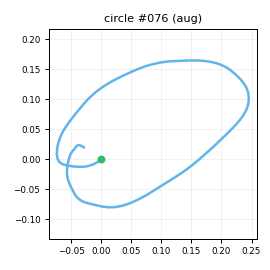

Source data for this figure (header and first rows):
t_s, ax, ay, az, gx, gy, gz, seq
0.00000, -0.9702, 0.01144, 0.3721, -32.05, 26.96, -15.96, 0
0.01000, -1.051, 0.01511, 0.3092, -39.1, 29.4, -15.69, 1
0.02000, -1.161, -0.01530, 0.2741, -47.42, 28.61, -15.18, 2
0.03000, -1.257, -0.07899, 0.2518, -54.74, 25.13, -14.55, 3
0.04000, -1.324, -0.1358, 0.2067, -60.98, 18.71, -16.92, 4
0.05000, -1.302, -0.2064, 0.1793, -65.51, 9.119, -18.8, 5
0.06000, -1.258, -0.3043, 0.2087, -68.48, 0.8114, -23.99, 6
0.07000, -1.226, -0.4646, 0.2032, -67.1, -4.584, -31.34, 7
0.08000, -1.221, -0.55, 0.1818, -61.86, -7.949, -37.33, 8
0.09000, -1.279, -0.6302, 0.1509, -55.44, -9.971, -45.24, 9
0.1, -1.314, -0.6957, 0.1098, -47.83, -12.99, -49.93, 10
0.111, -1.318, -0.7455, 0.09384, -36.5, -19.78, -56.22, 11
0.12, -1.316, -0.7853, 0.07948, -27.54, -26.47, -60.94, 12
0.13, -1.328, -0.8182, 0.07022, -17.63, -32.74, -62.55, 13
0.14, -1.321, -0.8069, 0.02988, -10.24, -38.14, -60.07, 14
0.151, -1.307, -0.8023, 0.02215, -2.931, -47.41, -56.67, 15
0.16, -1.266, -0.8014, 0.02598, 3.85, -56.13, -54.8, 16
0.17, -1.164, -0.7903, 0.04609, 9.372, -63.28, -55.49, 17
0.18, -1.069, -0.8186, 0.07218, 17.87, -68.93, -60.76, 18
0.19, -0.9962, -0.9051, 0.1051, 25.81, -71.54, -66.55, 19
0.2, -0.9478, -0.9034, 0.1094, 35.61, -72.62, -67.76, 20
0.21, -0.9197, -0.88, 0.09890, 45.3, -72.79, -66.09, 21
0.22, -0.8666, -0.8443, 0.1251, 51.87, -74.49, -62.53, 22
0.23, -0.8094, -0.8394, 0.1204, 56.13, -72.79, -55.29, 23
0.24, -0.7892, -0.854, 0.109, 56.44, -70.59, -45.64, 24
0.25, -0.7518, -0.8236, 0.1187, 58.04, -69.85, -34.78, 25
0.26, -0.6689, -0.8261, 0.13, 58.91, -68.52, -26.58, 26
0.27, -0.6253, -0.8329, 0.1509, 62.2, -66.24, -22.01, 27
0.281, -0.6029, -0.8439, 0.1442, 67.1, -62.98, -19.63, 28
0.29, -0.5707, -0.8179, 0.1505, 72.93, -58.82, -15.14, 29
0.3, -0.5251, -0.7589, 0.1313, 79.91, -56.22, -10.6, 30
0.31, -0.5044, -0.7031, 0.1565, 83.7, -52.5, -8.689, 31
0.321, -0.4939, -0.6924, 0.1328, 88.25, -47.55, -6.078, 32
0.33, -0.5088, -0.6314, 0.1006, 89.51, -45, 0.4309, 33
0.34, -0.4694, -0.5463, 0.1047, 91.84, -43.25, 6.626, 34
0.35, -0.4186, -0.5036, 0.121, 93.06, -41.98, 6.453, 35
0.36, -0.3554, -0.476, 0.1527, 94.69, -39.23, 4.974, 36
0.37, -0.2982, -0.4321, 0.1436, 97.22, -34.7, 3.34, 37
0.38, -0.2837, -0.4088, 0.1603, 100.6, -28.44, -1.285, 38
0.39, -0.2588, -0.421, 0.1468, 104.4, -22.75, -6.165, 39
0.4, -0.2097, -0.3971, 0.1445, 107.6, -15.37, -8.553, 40
0.41, -0.2392, -0.3305, 0.07703, 112.7, -8.001, -8.633, 41
0.42, -0.2623, -0.226, 0.06283, 114.2, -4.266, -8.088, 42
0.43, -0.2153, -0.1733, 0.1244, 113.6, -4.143, -7.012, 43
0.44, -0.159, -0.06396, 0.1402, 110.2, -0.4366, -4.889, 44
0.451, -0.1574, 0.05964, 0.1693, 104.3, 7.071, -1.789, 45
0.46, -0.1859, 0.09425, 0.1718, 94.6, 14.92, 0.3411, 46
0.47, -0.1544, 0.07376, 0.1942, 84.98, 19.46, 3.107, 47
0.48, -0.09679, 0.05041, 0.238, 75.49, 26.11, 7.309, 48
0.491, -0.08569, 0.01287, 0.2221, 70.76, 34.93, 12.87, 49
0.5, -0.1521, 0.04466, 0.2441, 65.81, 44.94, 18.85, 50
0.51, -0.2568, 0.1446, 0.2585, 62.76, 51.46, 27.62, 51
0.52, -0.3294, 0.2909, 0.2734, 58.29, 55.48, 34.38, 52
0.53, -0.3693, 0.45, 0.2863, 51.36, 56.44, 36.72, 53
0.54, -0.3882, 0.5611, 0.332, 42.02, 56.29, 32.69, 54
0.55, -0.4027, 0.6057, 0.3602, 31.64, 57.88, 24.54, 55
0.56, -0.4515, 0.6471, 0.3752, 19.33, 60.55, 14.94, 56
0.57, -0.5217, 0.6381, 0.3694, 8.667, 65.36, 6.665, 57
0.58, -0.6509, 0.5921, 0.3605, -1.664, 69.17, 1.236, 58
0.59, -0.6914, 0.5285, 0.3609, -14.63, 67.84, -0.06414, 59
... 73 more rows
